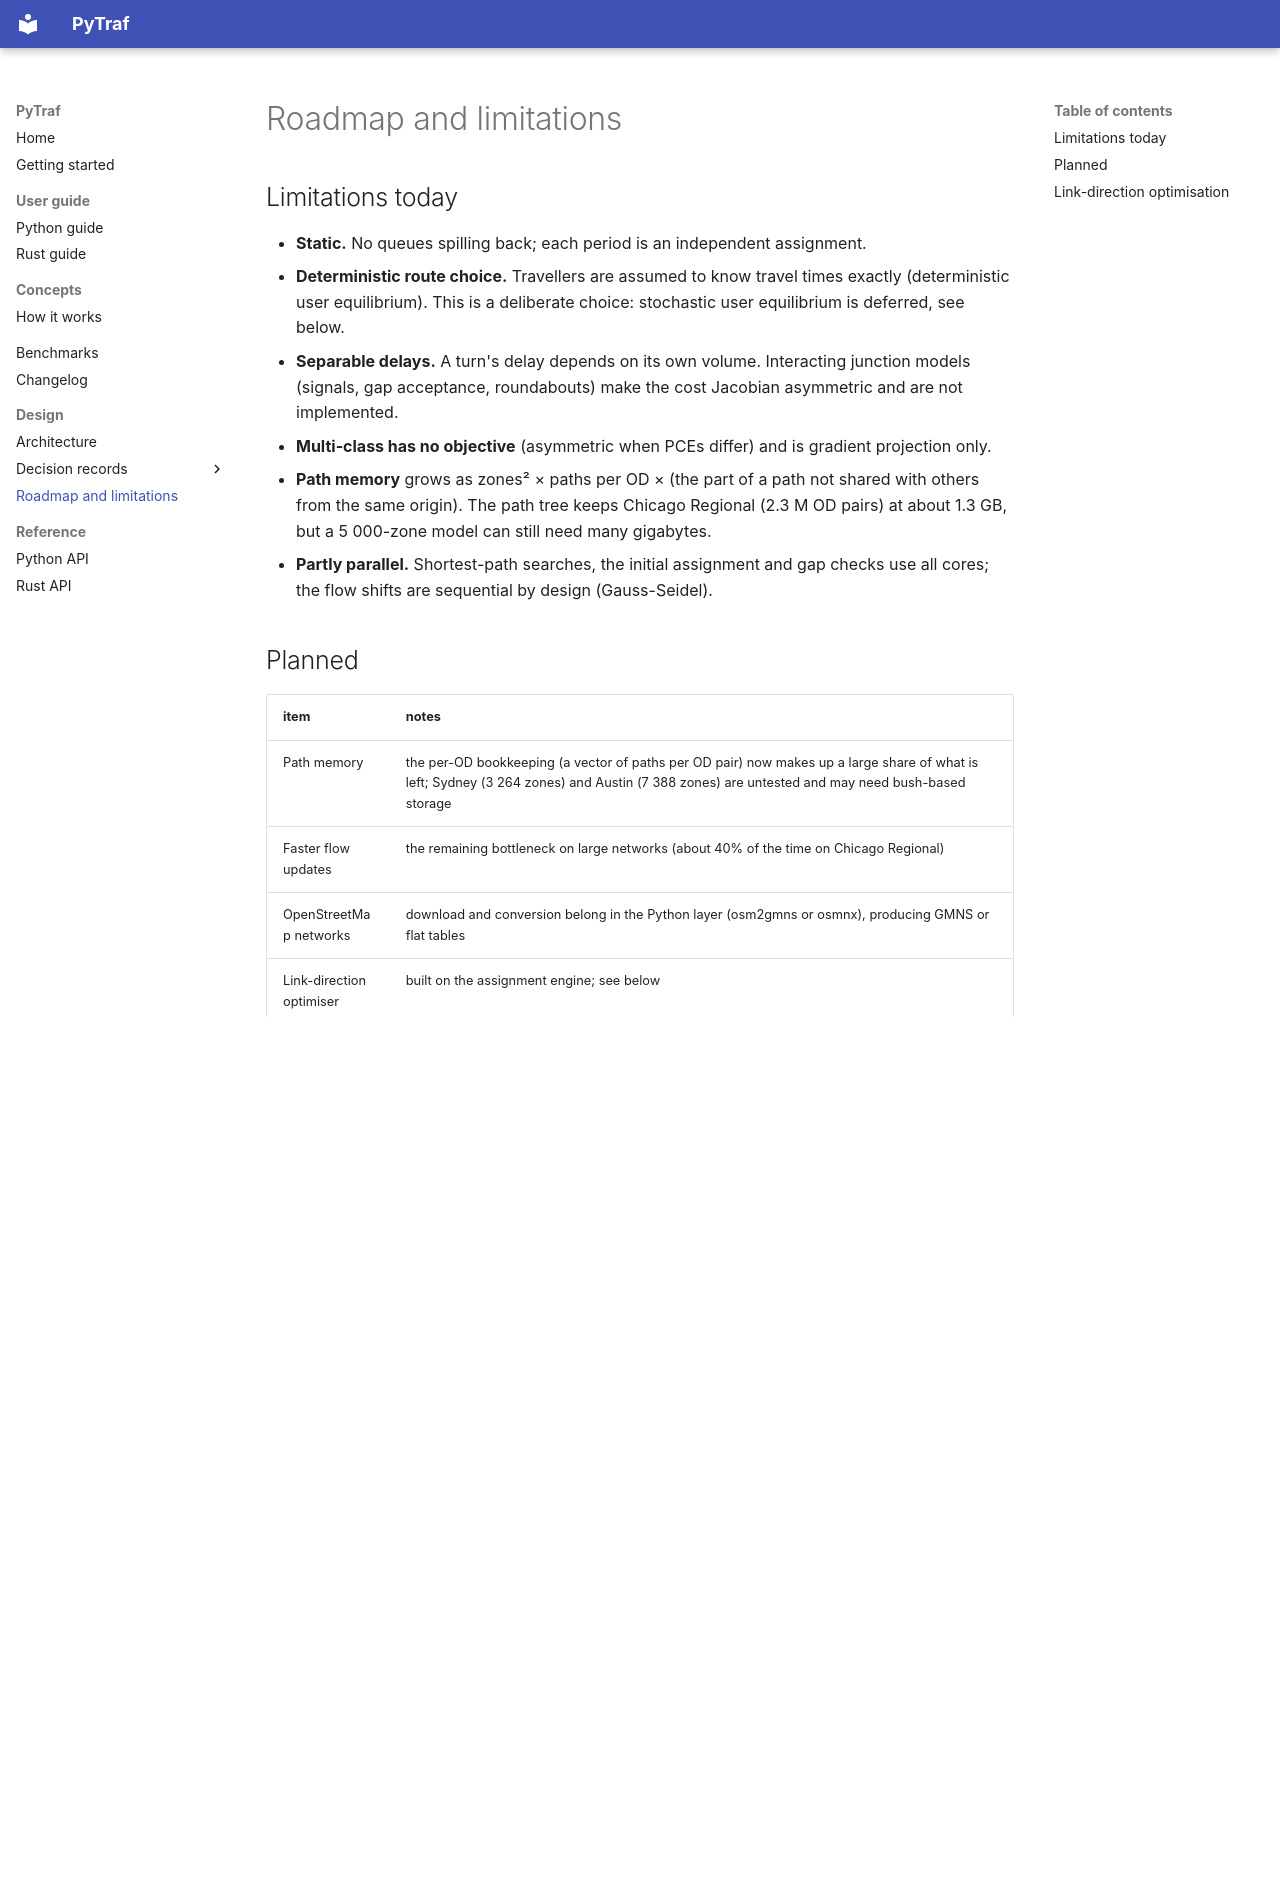

repository: harisbal/pyta · page: design/roadmap/index.html · generator: mkdocs

# Roadmap and limitations

## Limitations today

- **Static.** No queues spilling back; each period is an independent assignment.
- **Deterministic route choice.** Travellers are assumed to know travel times exactly (deterministic user
  equilibrium). This is a deliberate choice: stochastic user equilibrium is deferred, see below.
- **Separable delays.** A turn's delay depends on its own volume. Interacting junction models (signals,
  gap acceptance, roundabouts) make the cost Jacobian asymmetric and are not implemented.
- **Multi-class has no objective** (asymmetric when PCEs differ) and is gradient projection only.
- **Path memory** grows as zones² × paths per OD × (the part of a path not shared with others from the
  same origin). The path tree keeps Chicago Regional (2.3 M OD pairs) at about 1.3 GB, but a 5 000-zone
  model can still need many gigabytes.
- **Partly parallel.** Shortest-path searches, the initial assignment and gap checks use all cores; the flow shifts are sequential by design (Gauss-Seidel).

## Planned

| item | notes |
|---|---|
| Path memory | the per-OD bookkeeping (a vector of paths per OD pair) now makes up a large share of what is left; Sydney (3 264 zones) and Austin (7 388 zones) are untested and may need bush-based storage |
| Faster flow updates | the remaining bottleneck on large networks (about 40% of the time on Chicago Regional) |
| OpenStreetMap networks | download and conversion belong in the Python layer (osm2gmns or osmnx), producing GMNS or flat tables |
| Link-direction optimiser | built on the assignment engine; see below |
| Bush-based solver | a fallback for the largest networks, with origin-level memory |
| Interacting junction models | signalised and priority junctions |
| Stochastic user equilibrium | deferred: PyTraf keeps the deterministic equilibrium for now. When added, path-based logit SUE (Fisk, 1980) fits the existing solver best: the gradient-projection step equalises \(c_p + \ln f_p / \theta\) instead of \(c_p\), with a path-size correction for overlapping routes. Open questions are the choice set (today only paths that were once shortest) and the convergence measure |

## Link-direction optimisation

The planned first consumer of the engine is an optimiser that chooses the direction of links.

- The decision is **discrete** (each link one way, the other way, or both), so gradient descent and Newton's method apply only
  to a continuous relaxation, for instance splitting a corridor's capacity between directions.
- For the relaxation, gradients come from sensitivity analysis of the equilibrium, which needs the path
  sets and cost derivatives gradient projection already has.
- Simulated annealing fits the discrete problem directly but is costly: every evaluation is an assignment.
  With very few decision links, a surrogate model fitted to a small design of experiments, or near-exhaustive
  search, is attractive.
- The engine should support warm starts (reuse the previous equilibrium after a small change) and a loose
  gap for inner evaluations. Keeping both directions as links and switching them on and off with
  a mask avoids rebuilding the graph.
